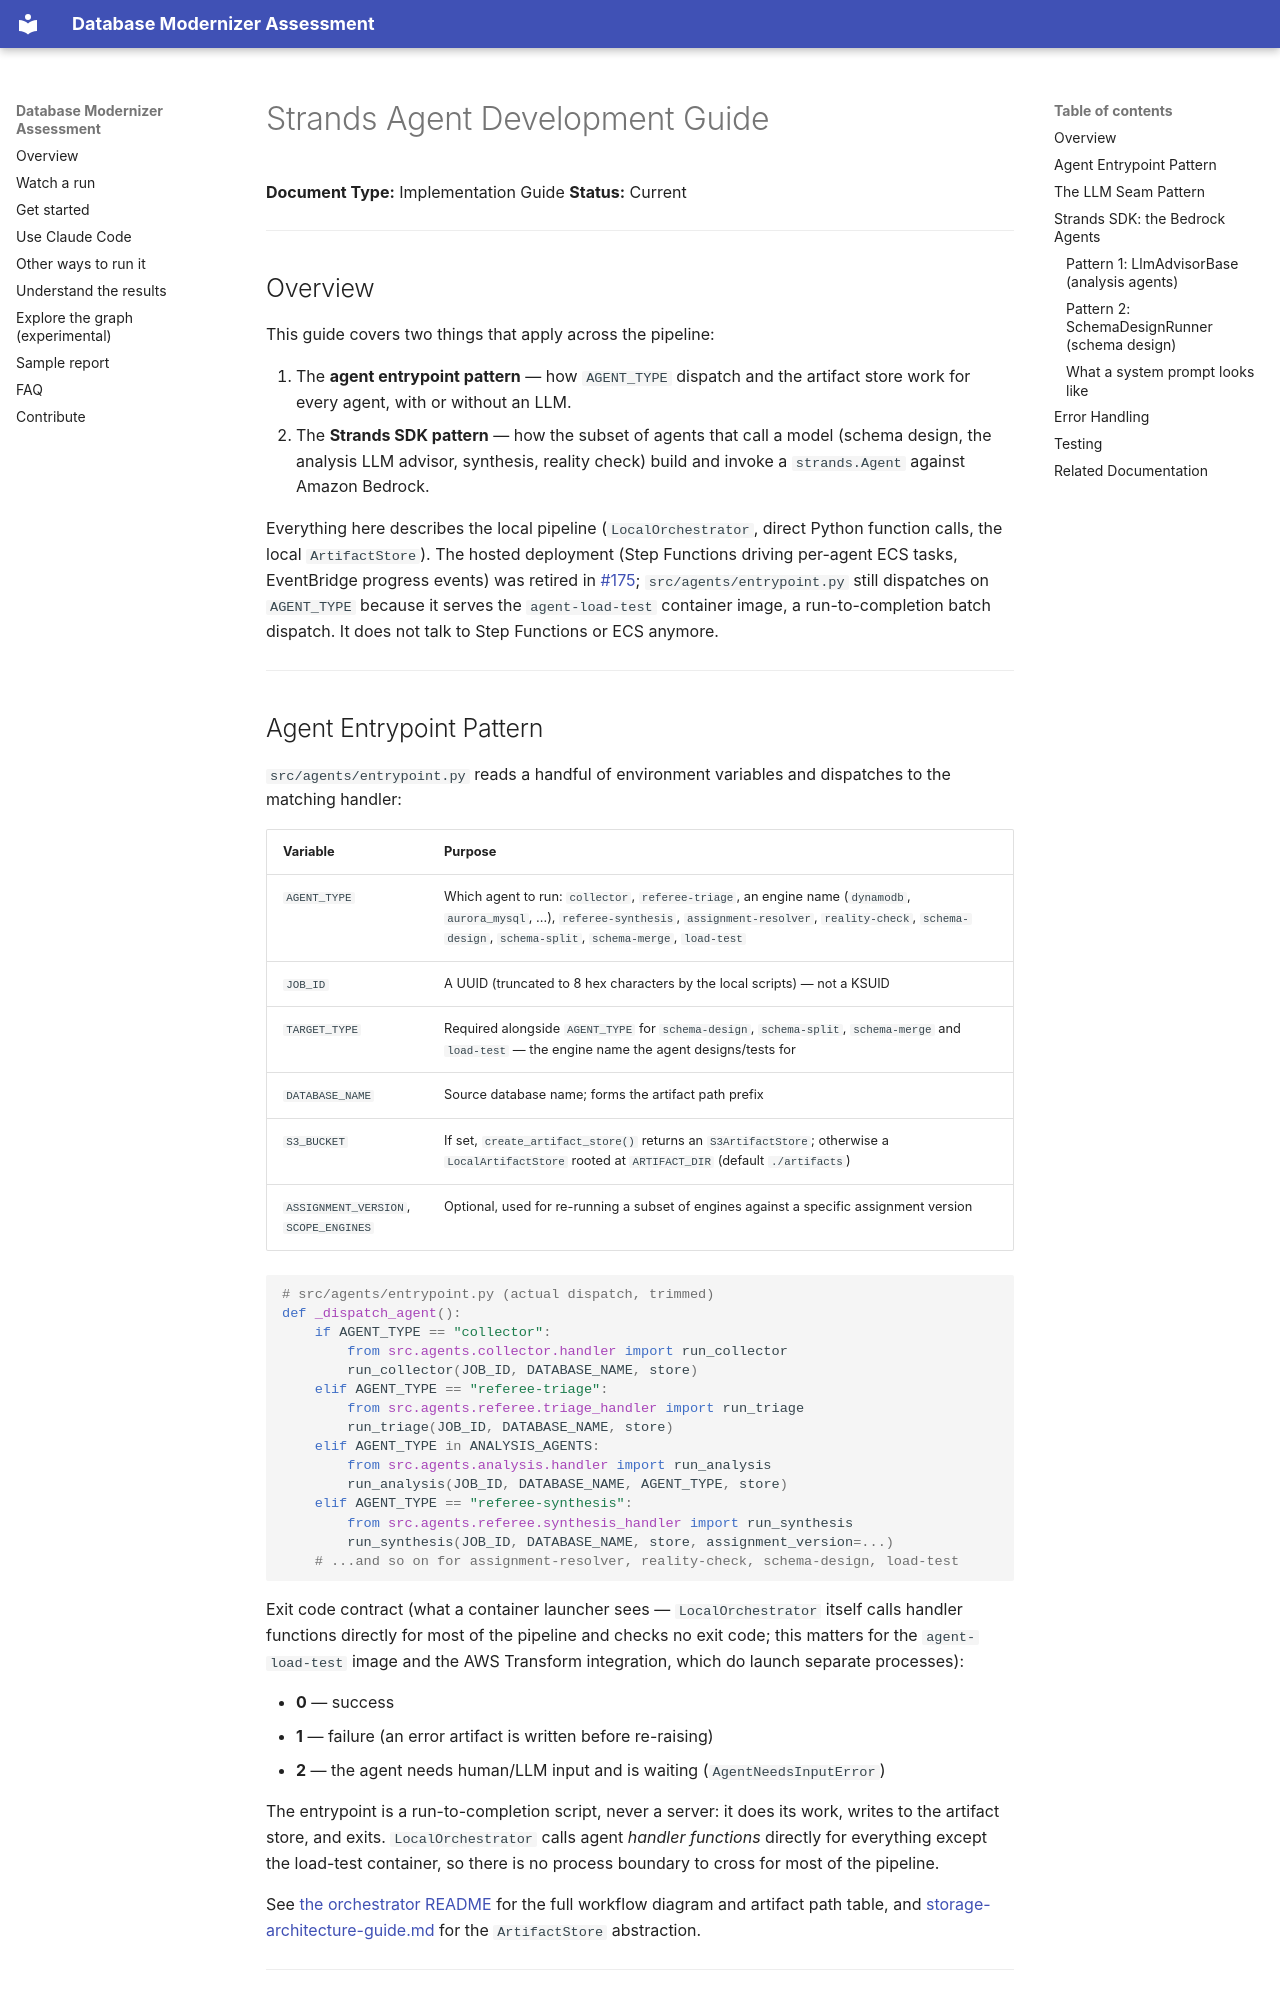

repository: aws-samples/sample-aws-genai-db-modernizer · page: guides/strands-agent-development-guide/index.html · generator: mkdocs

# Strands Agent Development Guide

**Document Type:** Implementation Guide
**Status:** Current

---

## Overview

This guide covers two things that apply across the pipeline:

1. The **agent entrypoint pattern** — how `AGENT_TYPE` dispatch and the
   artifact store work for every agent, with or without an LLM.
2. The **Strands SDK pattern** — how the subset of agents that call a model
   (schema design, the analysis LLM advisor, synthesis, reality check) build
   and invoke a `strands.Agent` against Amazon Bedrock.

Everything here describes the local pipeline (`LocalOrchestrator`, direct
Python function calls, the local `ArtifactStore`). The hosted deployment
(Step Functions driving per-agent ECS tasks, EventBridge progress events) was
retired in [#175](https://github.com/aws-samples/sample-aws-genai-db-modernizer/issues/175);
`src/agents/entrypoint.py` still dispatches on `AGENT_TYPE` because it serves
the `agent-load-test` container image, a run-to-completion batch dispatch.
It does not talk to Step Functions or ECS anymore.

---

## Agent Entrypoint Pattern

`src/agents/entrypoint.py` reads a handful of environment variables and
dispatches to the matching handler:

| Variable | Purpose |
|----------|---------|
| `AGENT_TYPE` | Which agent to run: `collector`, `referee-triage`, an engine name (`dynamodb`, `aurora_mysql`, ...), `referee-synthesis`, `assignment-resolver`, `reality-check`, `schema-design`, `schema-split`, `schema-merge`, `load-test` |
| `JOB_ID` | A UUID (truncated to 8 hex characters by the local scripts) — not a KSUID |
| `TARGET_TYPE` | Required alongside `AGENT_TYPE` for `schema-design`, `schema-split`, `schema-merge` and `load-test` — the engine name the agent designs/tests for |
| `DATABASE_NAME` | Source database name; forms the artifact path prefix |
| `S3_BUCKET` | If set, `create_artifact_store()` returns an `S3ArtifactStore`; otherwise a `LocalArtifactStore` rooted at `ARTIFACT_DIR` (default `./artifacts`) |
| `ASSIGNMENT_VERSION`, `SCOPE_ENGINES` | Optional, used for re-running a subset of engines against a specific assignment version |

```python
# src/agents/entrypoint.py (actual dispatch, trimmed)
def _dispatch_agent():
    if AGENT_TYPE == "collector":
        from src.agents.collector.handler import run_collector
        run_collector(JOB_ID, DATABASE_NAME, store)
    elif AGENT_TYPE == "referee-triage":
        from src.agents.referee.triage_handler import run_triage
        run_triage(JOB_ID, DATABASE_NAME, store)
    elif AGENT_TYPE in ANALYSIS_AGENTS:
        from src.agents.analysis.handler import run_analysis
        run_analysis(JOB_ID, DATABASE_NAME, AGENT_TYPE, store)
    elif AGENT_TYPE == "referee-synthesis":
        from src.agents.referee.synthesis_handler import run_synthesis
        run_synthesis(JOB_ID, DATABASE_NAME, store, assignment_version=...)
    # ...and so on for assignment-resolver, reality-check, schema-design, load-test
```

Exit code contract (what a container launcher sees — `LocalOrchestrator`
itself calls handler functions directly for most of the pipeline and checks
no exit code; this matters for the `agent-load-test` image and the AWS
Transform integration, which do launch separate processes):

- **0** — success
- **1** — failure (an error artifact is written before re-raising)
- **2** — the agent needs human/LLM input and is waiting (`AgentNeedsInputError`)

The entrypoint is a run-to-completion script, never a server: it does its
work, writes to the artifact store, and exits. `LocalOrchestrator` calls agent
*handler functions* directly for everything except the load-test container,
so there is no process boundary to cross for most of the pipeline.

See [the orchestrator README](../../src/orchestrator/README.md) for the full
workflow diagram and artifact path table, and
[storage-architecture-guide.md](storage-architecture-guide.md) for the
`ArtifactStore` abstraction.

---
